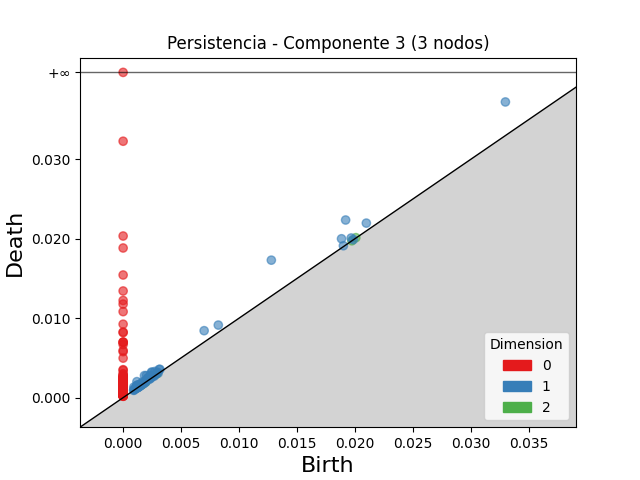

Data behind this chart, as committed beside it:
dimension, birth, death
2, 0.002905, 0.002989
2, 0.02007, 0.02012
2, 0.001617, 0.001654
2, 0.001722, 0.001753
2, 0.001613, 0.001643
2, 0.00195, 0.001958
2, 0.01972, 0.01973
1, 0.01278, 0.01729
1, 0.03296, 0.03719
1, 0.01919, 0.02234
1, 0.006986, 0.008422
1, 0.01883, 0.01998
1, 0.02097, 0.02195
1, 0.001839, 0.002773
1, 0.008206, 0.009127
1, 0.001189, 0.002011
1, 0.002004, 0.00277
1, 0.002456, 0.003219
1, 0.002475, 0.003149
1, 0.002735, 0.003293
1, 0.002364, 0.002807
1, 0.003108, 0.003549
1, 0.01967, 0.02008
1, 0.0009227, 0.001318
1, 0.003171, 0.003562
1, 0.002166, 0.00253
1, 0.002333, 0.002665
1, 0.001269, 0.001601
1, 0.001221, 0.001546
1, 0.001197, 0.001519
1, 0.002063, 0.002379
1, 0.001656, 0.00197
1, 0.001171, 0.001428
1, 0.002139, 0.002391
1, 0.001239, 0.001487
1, 0.002343, 0.002589
1, 0.00297, 0.003199
1, 0.001353, 0.001524
1, 0.001518, 0.001682
1, 0.002841, 0.00298
1, 0.002715, 0.00285
1, 0.001565, 0.001693
1, 0.001263, 0.001389
1, 0.001634, 0.001747
1, 0.01899, 0.0191
1, 0.001479, 0.001591
1, 0.001062, 0.001173
1, 0.002564, 0.002667
1, 0.00238, 0.002479
1, 0.001448, 0.001542
1, 0.001143, 0.001229
1, 0.001599, 0.001682
1, 0.001865, 0.00194
1, 0.00106, 0.001131
1, 0.0009386, 0.001008
1, 0.001081, 0.00115
1, 0.001324, 0.001392
1, 0.00302, 0.003086
1, 0.001959, 0.002024
1, 0.001286, 0.001347
... 303 more rows
